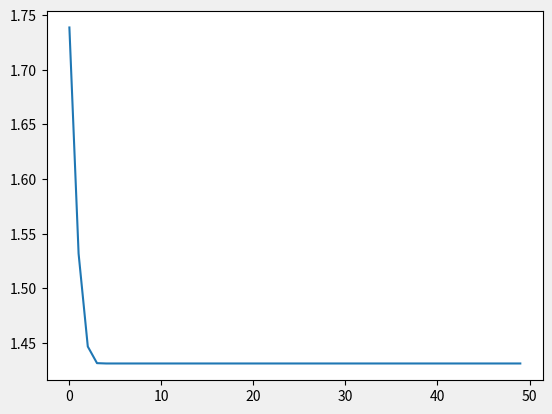

Here is the Python script that generated this plot: (Note: this script raises an exception after producing the figure.)
import matplotlib.pylab as pylab
import math
import numpy as np
from numpy.linalg import inv
import matplotlib.pyplot as plt
from mpl_toolkits.mplot3d import axes3d
def xval(x, y):
    resx = ((1 / (1 - x - y)) - 1 / x)
    return resx

def yval(x, y):
    resy = ((1 / (1 - x - y)) - 1 / y)
    return resy

def hmatrix(x, y):
    htemp = np.matrix([[math.pow((1 / (1 - x - y)), 2) + math.pow((1 / x), 2), math.pow((1 / (1 - x - y)), 2)],
                       [math.pow((1 / (1 - x - y)), 2), math.pow((1 / (1 - x - y)), 2) + math.pow((1 / y), 2)]])
    hinverse = inv(np.matrix(htemp))
    return hinverse

xinit = 0.75
yinit = 0.20

xlist = []
ylist = []
evalues = []
hmat = []
hinverse = []
energy = []

def calculateEnergy(x, y):
    res = (-(np.log10(1-x-y)))-np.log10(x)-np.log10(y)
    return res

for i in range(50):
    deltafx = [[xval(xinit, yinit)], [yval(xinit, yinit)]]
    hessian_gradient = np.dot(hmatrix(xinit, yinit), deltafx)
    xtemp = xinit - hessian_gradient.item(0)
    ytemp = yinit - hessian_gradient.item(1)
    energy.append(calculateEnergy(xtemp, ytemp))
    xlist.append(xtemp)
    ylist.append(ytemp)

    xinit = xtemp
    yinit = ytemp

pylab.plot(energy)
pylab.show()
# pylab.plot(xlist, ylist)
# pylab.show()
def plotTrajectory():
    z = []
    for i in range(0, 50):
        i += 1
        z.append(i)

    pylab.style.use('fivethirtyeight')
    fig = plt.figure()
    ax1 = fig.add_subplot(111, projection='3d')
    ax1.plot_wireframe(xlist,ylist,z)

    ax1.set_xlabel('x ->')
    ax1.set_ylabel('y ->')
    ax1.set_zlabel('z ->')

    plt.show()
plotTrajectory()
print(xlist)
print(ylist)